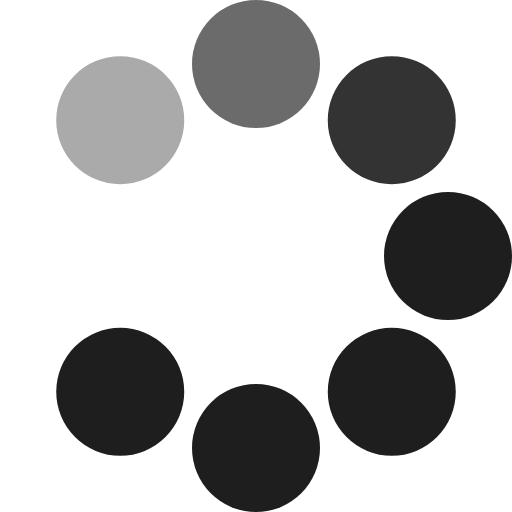
t = 0.00 s
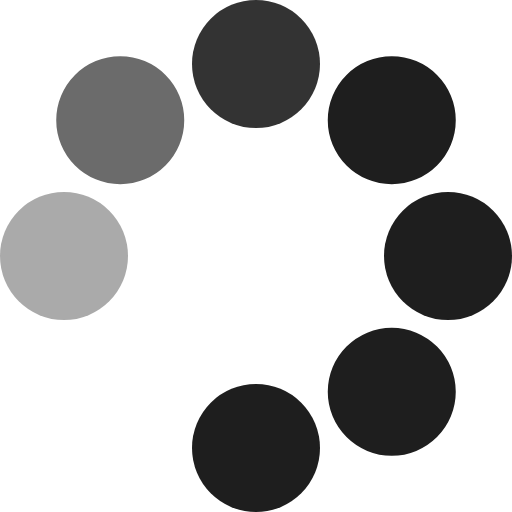
t = 0.20 s
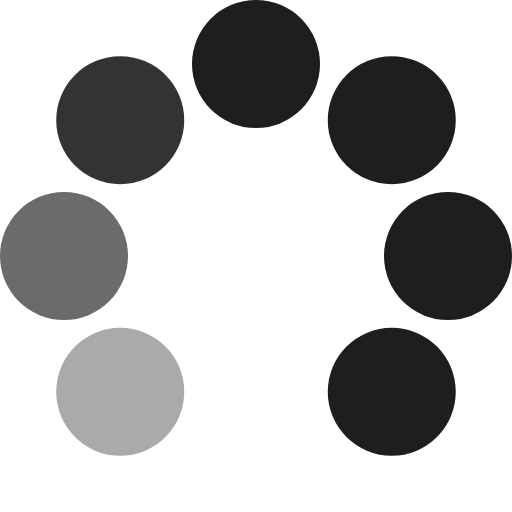
t = 0.36 s
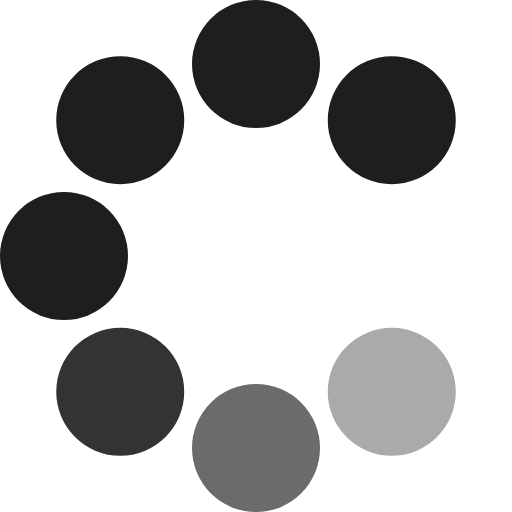
t = 0.56 s
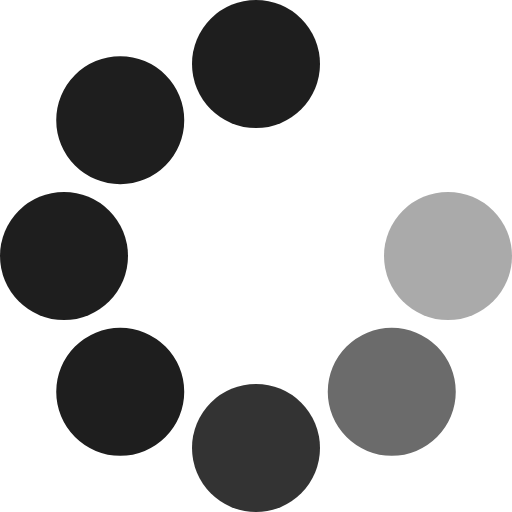
t = 0.76 s
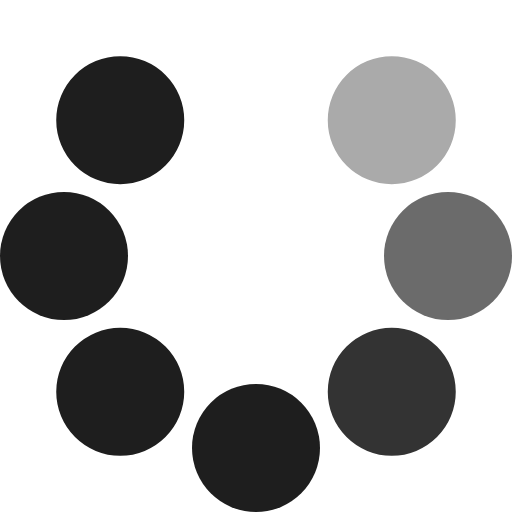
t = 0.92 s

The animated SVG that drew these frames (rendered in a browser with its animation timeline set to each time). Animation: 1 SMIL element (animateTransform=1); one cycle of 1.12 s, repeats indefinitely.

<?xml version="1.0" encoding="UTF-8" standalone="no"?><svg xmlns:svg="http://www.w3.org/2000/svg" xmlns="http://www.w3.org/2000/svg" xmlns:xlink="http://www.w3.org/1999/xlink" version="1.0" width="64px" height="64px" viewBox="0 0 128 128" xml:space="preserve"><g><circle cx="16" cy="64" r="16" fill="#ffffff"/><circle cx="16" cy="64" r="16" fill="#aaaaaa" transform="rotate(45,64,64)"/><circle cx="16" cy="64" r="16" fill="#6b6b6b" transform="rotate(90,64,64)"/><circle cx="16" cy="64" r="16" fill="#333333" transform="rotate(135,64,64)"/><circle cx="16" cy="64" r="16" fill="#1e1e1e" transform="rotate(180,64,64)"/><circle cx="16" cy="64" r="16" fill="#1e1e1e" transform="rotate(225,64,64)"/><circle cx="16" cy="64" r="16" fill="#1e1e1e" transform="rotate(270,64,64)"/><circle cx="16" cy="64" r="16" fill="#1e1e1e" transform="rotate(315,64,64)"/><animateTransform attributeName="transform" type="rotate" values="0 64 64;315 64 64;270 64 64;225 64 64;180 64 64;135 64 64;90 64 64;45 64 64" calcMode="discrete" dur="1120ms" repeatCount="indefinite"></animateTransform></g></svg>
